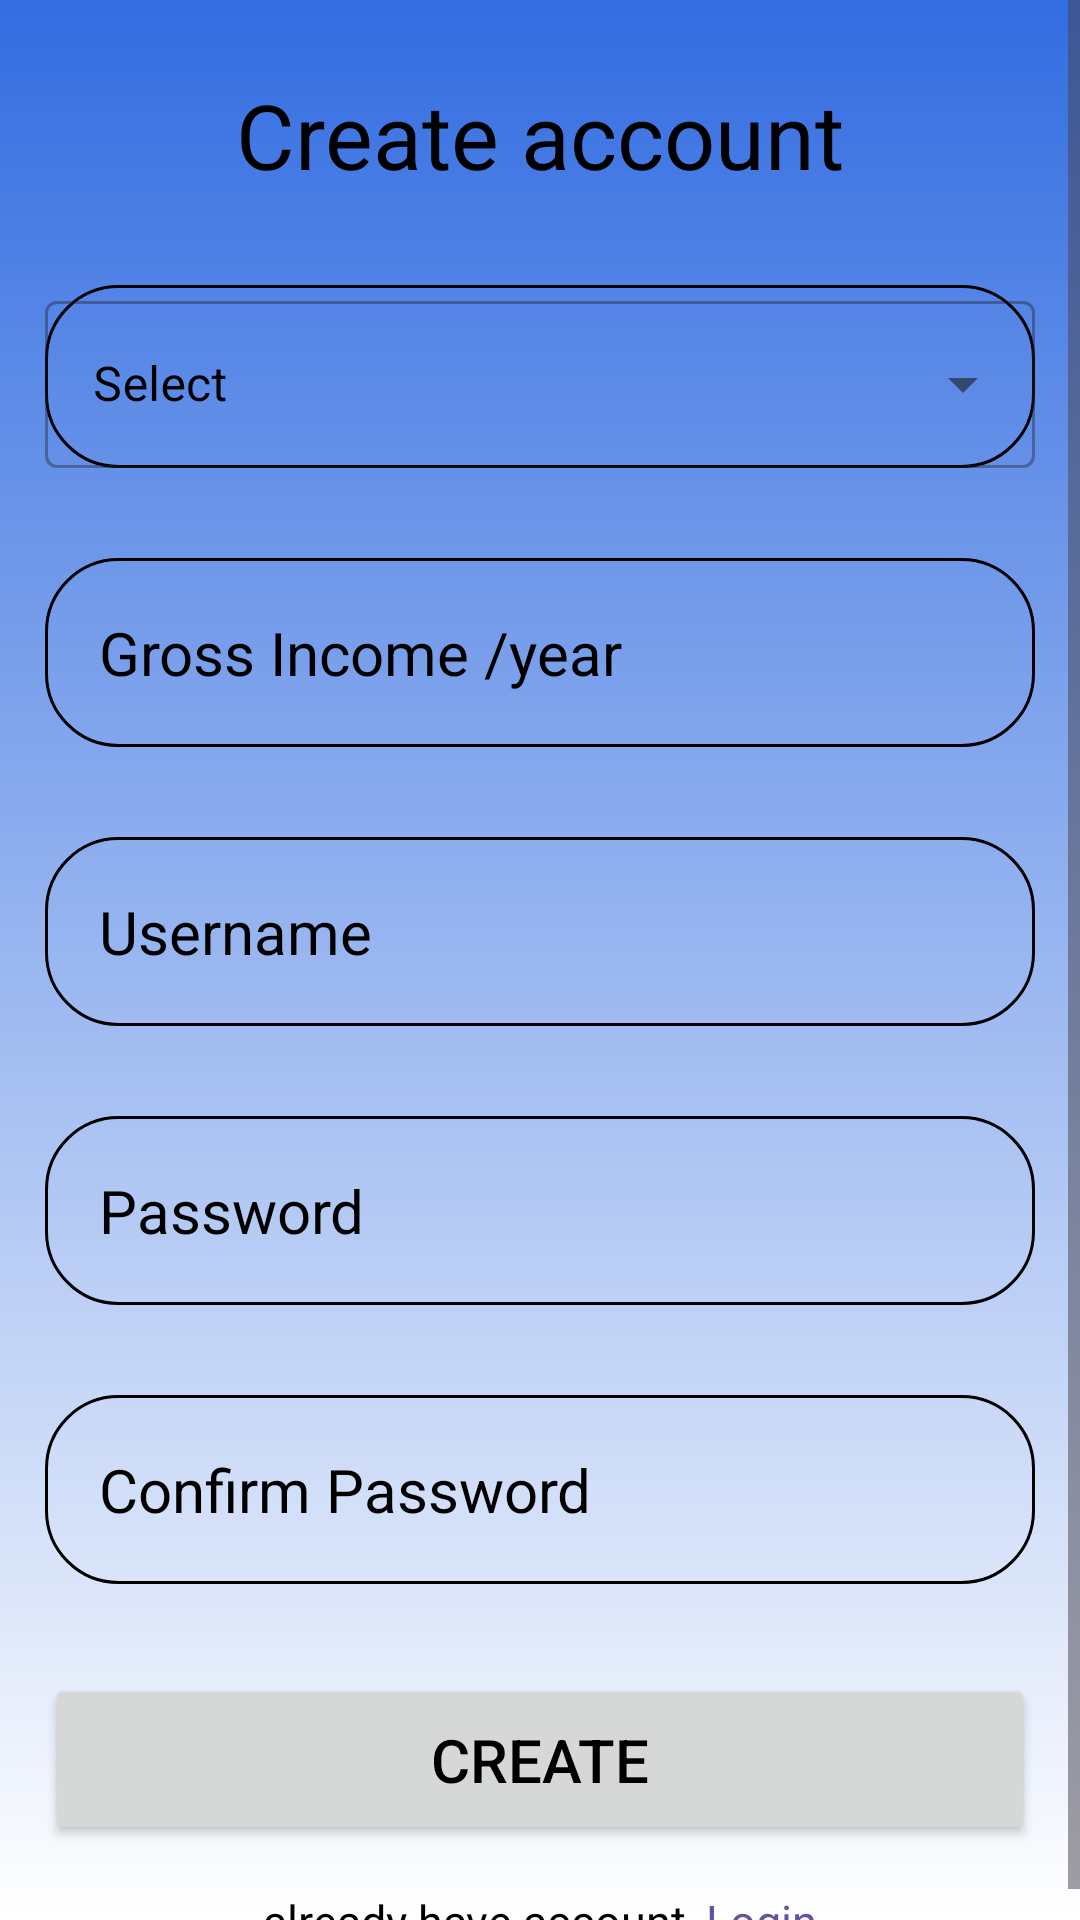

Reconstruct the res/layout file that produces this screen, plus the resources it refers to.
<!-- AndroidManifest.xml: application theme Theme.CharityDonationApp -->
<!-- res/layout/activity_main5.xml -->
<?xml version="1.0" encoding="utf-8"?>
<ScrollView xmlns:android="http://schemas.android.com/apk/res/android"
    xmlns:app="http://schemas.android.com/apk/res-auto"
    xmlns:tools="http://schemas.android.com/tools"
    android:id="@+id/main"
    android:layout_width="match_parent"
    android:layout_height="match_parent"
    android:background="@drawable/app_backgroud"
    tools:context=".MainActivity5">

    <LinearLayout
        android:layout_width="match_parent"
        android:layout_height="match_parent"
        android:gravity="center"
        android:orientation="vertical">

        <TextView
            android:layout_width="match_parent"
            android:layout_height="70dp"
            android:layout_marginTop="10dp"
            android:gravity="center"
            android:text="Create account"
            android:textColor="@color/black"
            android:textSize="30dp" />
        <com.google.android.material.textfield.TextInputLayout
            android:layout_width="match_parent"
            android:layout_height="wrap_content"
            android:textColorHint="@color/black"
            android:layout_margin="15dp"
            android:textSize="20sp"
            android:background="@drawable/rounded_coner"
            android:hint="Select"
            style="@style/Widget.MaterialComponents.TextInputLayout.OutlinedBox.ExposedDropdownMenu">
            <AutoCompleteTextView
                android:layout_width="match_parent"
                android:layout_height="match_parent"
                android:id="@+id/auto_complete_txt"
                android:inputType="none">

            </AutoCompleteTextView>
        </com.google.android.material.textfield.TextInputLayout>

        <EditText
            android:id="@+id/create_gross_income"
            android:layout_width="match_parent"
            android:layout_height="wrap_content"
            android:layout_margin="15dp"
            android:background="@drawable/rounded_coner"
            android:hint="Gross Income /year"
            android:inputType="numberDecimal"
            android:padding="18dp"
            android:textColor="@color/black"
            android:textColorHint="@color/black"
            android:textSize="20sp" />
        <EditText
            android:id="@+id/create_username"
            android:layout_width="match_parent"
            android:layout_height="wrap_content"
            android:layout_margin="15dp"
            android:background="@drawable/rounded_coner"
            android:hint="Username"
            android:inputType="text"
            android:padding="18dp"
            android:textColor="@color/black"
            android:textColorHint="@color/black"
            android:textSize="20sp" />
        <EditText
            android:id="@+id/create_password"
            android:layout_width="match_parent"
            android:layout_height="wrap_content"
            android:layout_margin="15dp"
            android:background="@drawable/rounded_coner"
            android:hint="Password"
            android:inputType="textPassword"
            android:padding="18dp"
            android:textColor="@color/black"
            android:textColorHint="@color/black"
            android:textSize="20sp" />
        <EditText
            android:id="@+id/create_confirm_passord"
            android:layout_width="match_parent"
            android:layout_height="wrap_content"
            android:layout_margin="15dp"
            android:background="@drawable/rounded_coner"
            android:hint="Confirm Password"
            android:inputType="textPassword"
            android:padding="18dp"
            android:textColor="@color/black"
            android:textColorHint="@color/black"
            android:textSize="20sp" />
        <Button
            android:layout_width="match_parent"
            android:layout_height="wrap_content"
            android:text="Create"
            android:textColor="@color/black"
            android:padding="15dp"
            android:layout_margin="15dp"
            android:textSize="20dp"
            android:id="@+id/btnCreate" />
        <TextView
            android:layout_width="wrap_content"
            android:layout_height="wrap_content"
            android:text="@string/login"
            android:textSize="15dp"
            android:id="@+id/tvLogin"
            android:textColor="@color/black"/>

    </LinearLayout>
</ScrollView>
<!-- resources referenced by this layout -->
<resources>
  <color name="black">#FF000000</color>
  <!-- drawable app_backgroud (drawable) -->
  <?xml version="1.0" encoding="utf-8"?>
  <shape xmlns:android="http://schemas.android.com/apk/res/android">
  
      <gradient android:angle="100" android:type="linear"
          android:startColor="#336DE1" android:endColor="#fff"/>
  
  </shape>
  <!-- drawable rounded_coner (drawable) -->
  <?xml version="1.0" encoding="utf-8"?>
  <shape xmlns:android="http://schemas.android.com/apk/res/android"
      android:shape="rectangle">
  <corners android:radius="24dp"/>
      <stroke android:width="1dip" android:color="@color/black"/>
  
  </shape>
  <string name="login">already have account, <a href="">Login</a></string>
  <style name="Theme.CharityDonationApp" parent="Base.Theme.CharityDonationApp" />
  <style name="Base.Theme.CharityDonationApp" parent="Theme.Material3.DayNight.NoActionBar">
          
          
      </style>
</resources>
